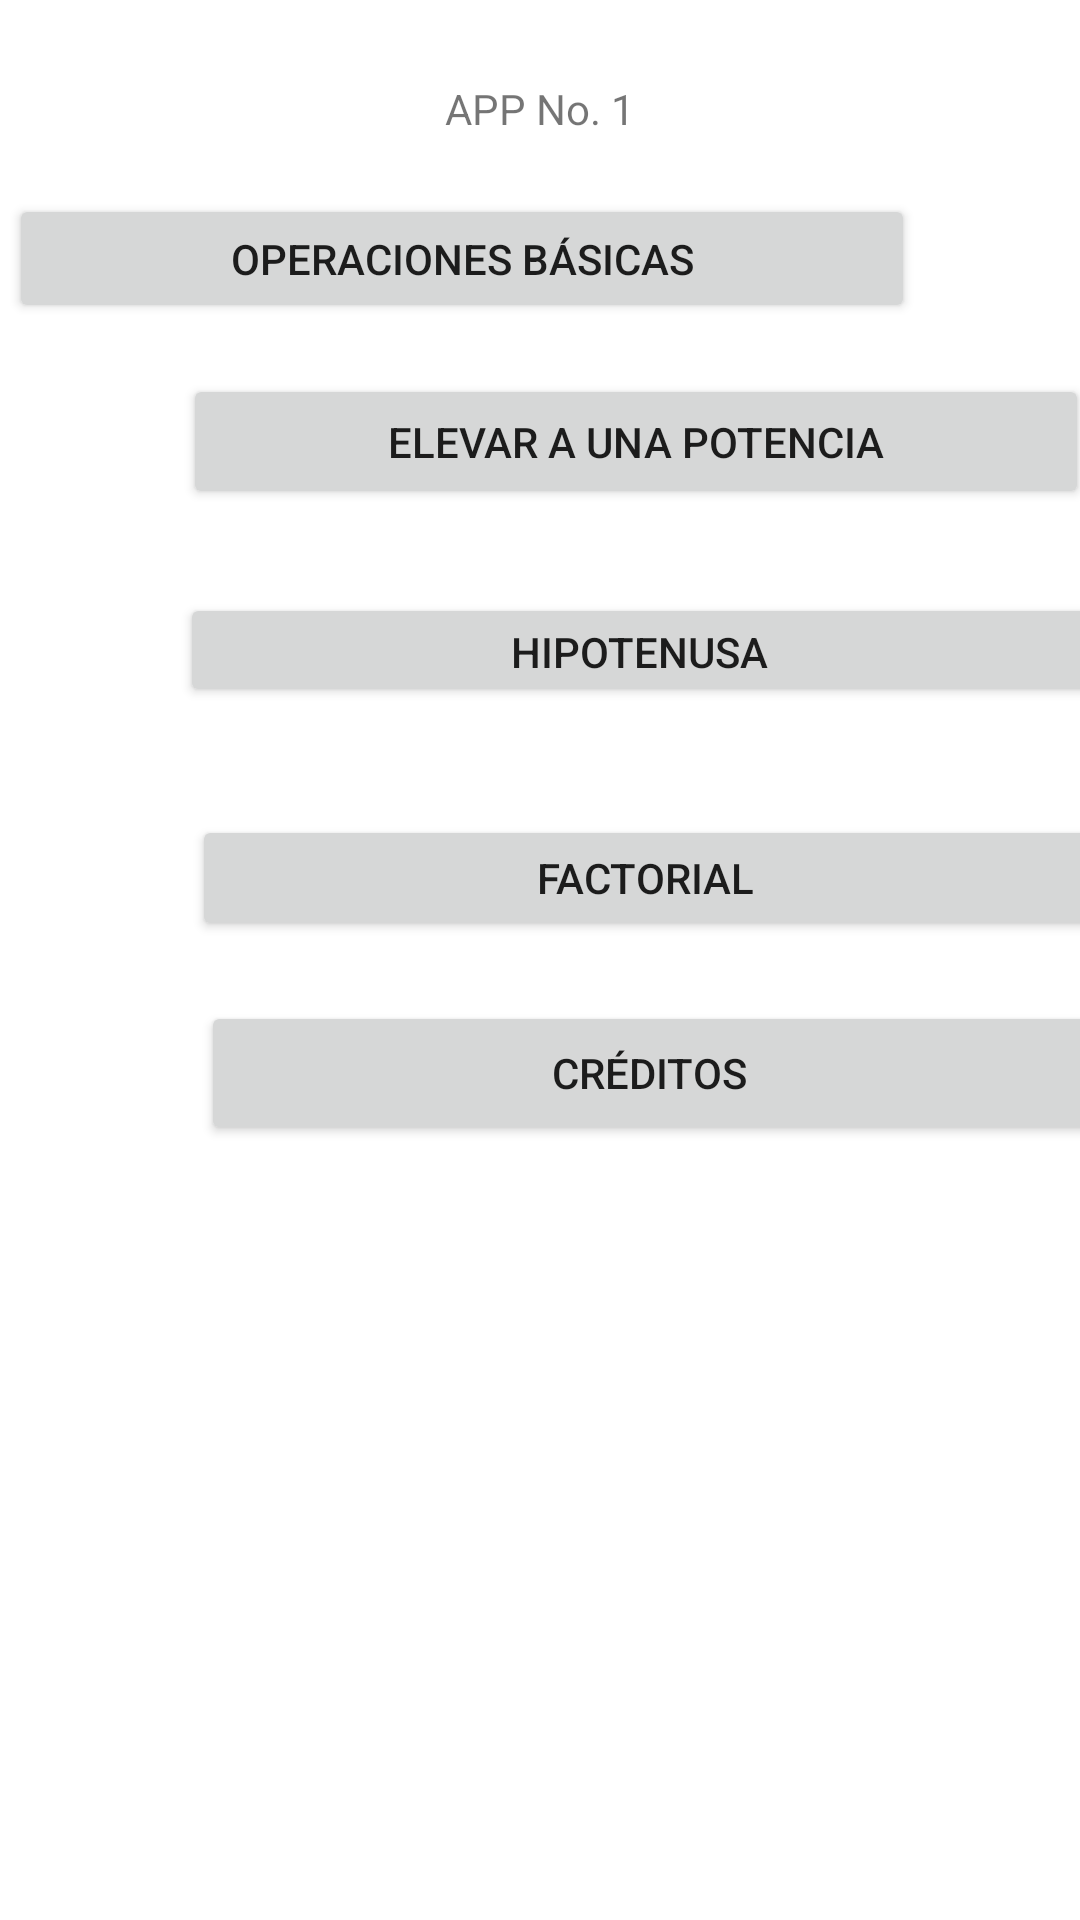

Layout XML and referenced resources for this Android screen:
<!-- AndroidManifest.xml: application theme Theme.APPNo1 -->
<!-- res/layout/activity_main.xml -->
<?xml version="1.0" encoding="utf-8"?>
<androidx.constraintlayout.widget.ConstraintLayout xmlns:android="http://schemas.android.com/apk/res/android"
    xmlns:app="http://schemas.android.com/apk/res-auto"
    xmlns:tools="http://schemas.android.com/tools"
    android:layout_width="match_parent"
    android:layout_height="match_parent"
    tools:context=".MainActivity">

    <TextView
        android:id="@+id/textView"
        android:layout_width="wrap_content"
        android:layout_height="wrap_content"
        android:text="APP No. 1"
        app:layout_constraintBottom_toBottomOf="parent"
        app:layout_constraintLeft_toLeftOf="parent"
        app:layout_constraintRight_toRightOf="parent"
        app:layout_constraintTop_toTopOf="parent"
        app:layout_constraintVertical_bias="0.043" />

    <Button
        android:id="@+id/btnOperaciones"
        android:layout_width="302dp"
        android:layout_height="43dp"
        android:layout_marginStart="54dp"
        android:layout_marginTop="19dp"
        android:layout_marginEnd="55dp"
        android:text="Operaciones Básicas"
        app:layout_constraintBottom_toTopOf="@+id/btnPotencia"
        app:layout_constraintEnd_toEndOf="parent"
        app:layout_constraintHorizontal_bias="1.0"
        app:layout_constraintStart_toStartOf="parent"
        app:layout_constraintTop_toBottomOf="@+id/textView"
        app:layout_constraintVertical_bias="0.0" />

    <Button
        android:id="@+id/btnPotencia"
        android:layout_width="302dp"
        android:layout_height="45dp"
        android:layout_marginStart="61dp"
        android:layout_marginTop="17dp"
        android:layout_marginEnd="48dp"
        android:layout_marginBottom="28dp"
        android:text="Elevar a una potencia"
        app:layout_constraintBottom_toTopOf="@+id/btnHipotenusa"
        app:layout_constraintEnd_toEndOf="parent"
        app:layout_constraintHorizontal_bias="0.0"
        app:layout_constraintStart_toStartOf="parent"
        app:layout_constraintTop_toBottomOf="@+id/btnOperaciones" />

    <Button
        android:id="@+id/btnHipotenusa"
        android:layout_width="306dp"
        android:layout_height="38dp"
        android:layout_marginStart="60dp"
        android:layout_marginEnd="45dp"
        android:layout_marginBottom="36dp"
        android:text="Hipotenusa"
        app:layout_constraintBottom_toTopOf="@+id/btnFactorial"
        app:layout_constraintEnd_toEndOf="parent"
        app:layout_constraintHorizontal_bias="0.0"
        app:layout_constraintStart_toStartOf="parent" />

    <Button
        android:id="@+id/btnFactorial"
        android:layout_width="302dp"
        android:layout_height="42dp"
        android:layout_marginStart="64dp"
        android:layout_marginBottom="20dp"
        android:text="Factorial"
        app:layout_constraintBottom_toTopOf="@+id/btnCreditos"
        app:layout_constraintStart_toStartOf="parent" />

    <Button
        android:id="@+id/btnCreditos"
        android:layout_width="299dp"
        android:layout_height="48dp"
        android:layout_marginStart="67dp"
        android:layout_marginTop="20dp"
        android:layout_marginEnd="45dp"
        android:text="Créditos"
        app:layout_constraintEnd_toEndOf="parent"
        app:layout_constraintHorizontal_bias="0.0"
        app:layout_constraintStart_toStartOf="parent"
        app:layout_constraintTop_toBottomOf="@+id/btnFactorial" />


</androidx.constraintlayout.widget.ConstraintLayout>
<!-- resources referenced by this layout -->
<resources>
  <style name="Theme.APPNo1" parent="Theme.MaterialComponents.DayNight.DarkActionBar">
          
          <item name="colorPrimary">@color/purple_500</item>
          <item name="colorPrimaryVariant">@color/purple_700</item>
          <item name="colorOnPrimary">@color/white</item>
          
          <item name="colorSecondary">@color/teal_200</item>
          <item name="colorSecondaryVariant">@color/teal_700</item>
          <item name="colorOnSecondary">@color/black</item>
          
          <item name="android:statusBarColor" tools:targetApi="l">?attr/colorPrimaryVariant</item>
          
      </style>
  <!-- not gathered from this repository: default colours our renderer supplied (Android Studio template values) -->
  <color name="purple_500">#FF6200EE</color>
  <color name="purple_700">#FF3700B3</color>
  <color name="teal_200">#FF03DAC5</color>
  <color name="teal_700">#FF018786</color>
  <color name="black">#FF000000</color>
  <color name="white">#FFFFFFFF</color>
</resources>
